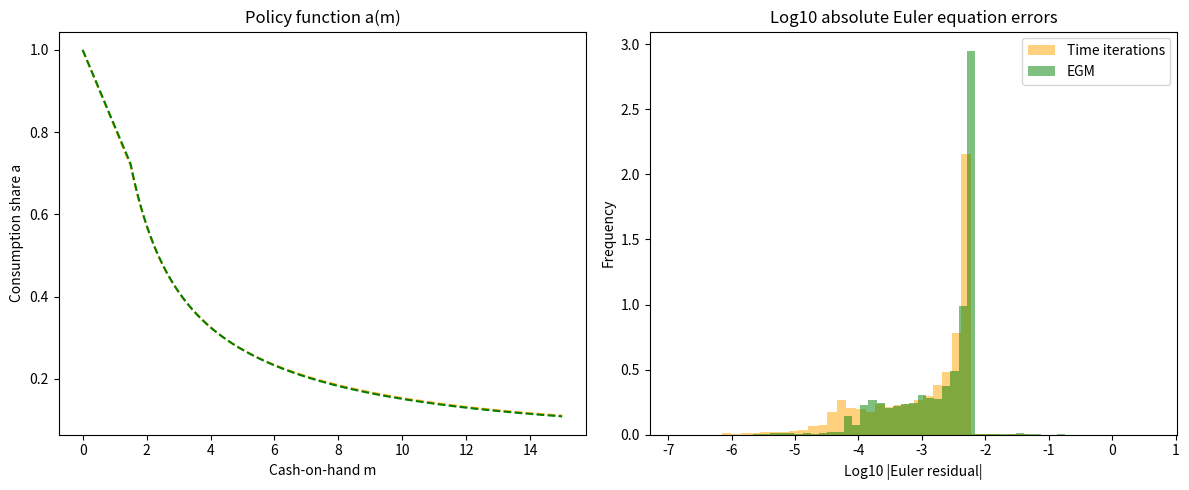

This figure's Python source:
"""
Buffer-stock saving model with permanent-income normalization.

Notation (all variables normalized by permanent income P_t):
  - m_t : pre-decision cash-on-hand (resources at start of period t)
  - a(m) ∈[0,1] : consumption share policy; consumption is a fraction of m
  - c_t : consumption level  = a(m_t) * m_t
  - x_t : end-of-period assets (post-decision savings) = m_t - c_t

Law of motion for next period's cash-on-hand (given transitory θ and permanent ψ shocks):
  m_{t+1} = (R / (G ψ_{t+1})) * x_t + θ_{t+1}.

Euler equation under CRRA and normalization:
  u'(c_t) = (β R / G) * E[ u'(c_{t+1}) / ψ_{t+1} ].

EGM step (working on a grid of post-decision assets x):
  1) m^{next}(x; θ,ψ) = (R / (G ψ)) * x + θ
  2) c^{next} = a(m^{next}) * m^{next}
  3) c(x) = u'^{-1}( (β R / G) * E[ u'(c^{next}) / ψ ] )
  4) m = x + c(x),  a(m) = c(x) / m

This file enforces the following naming scheme:
  c = total consumption level, a = consumption share policy,
  m = pre-decision cash-on-hand, x = post-decision assets.
"""

from typing import Union
import numpy as np
import time
import matplotlib.pyplot as plt
from numpy.polynomial.hermite import hermgauss
from scipy.interpolate import PchipInterpolator
from scipy.optimize import brentq


# -------------------------------------------------------------------
# Buffer-stock saving planning problem
# -------------------------------------------------------------------
class PlanningProblem:
    def __init__(
        self,
        gamma: float = 2.0,         # Coefficient of relative risk aversion
        beta: float = 0.95,         # Discount factor
        r: float = 0.02,            # Interest rate
        g: float = 0.01,            # Growth rate of permanent income
        sigma_tran: float = 0.1,    # Std. dev. of transitory shock (log)
        sigma_perm: float = 0.1,    # Std. dev. of permanent shock (log)
        unemp_prob: float = 0.005,  # Probability of unemployment
        theta_low: float = 0.3,     # Earnings in unemployment
        gh_order: int = 7           # Gauss–Hermite quadrature order
    ):
        # Preferences
        self.gamma, self.beta = gamma, beta

        # Normalized income process
        self.R, self.G = 1 + r, 1 + g
        self.sigma_tran, self.sigma_perm = sigma_tran, sigma_perm

        # Unemployment
        self.unemp_prob, self.theta_low = unemp_prob, theta_low

        # Mean adjustment so E[theta]=1
        self.mu_z = np.log((1 - self.unemp_prob * self.theta_low) / (1 - self.unemp_prob)) - 0.5 * self.sigma_tran**2

        # Gauss–Hermite nodes/weights
        x, w = hermgauss(gh_order)
        self.gh_x = np.sqrt(2.0) * x
        self.gh_w = w / np.sqrt(np.pi)

        # ---- Shock grids & joint quadrature ----
        # Transitory θ: unemployment mass at θ_low plus lognormal part.
        theta_nodes = np.concatenate(([self.theta_low], np.exp(self.sigma_tran * self.gh_x + self.mu_z)))
        theta_w = np.concatenate(([self.unemp_prob], (1.0 - self.unemp_prob) * self.gh_w))

        # Permanent ψ: lognormal
        psi_nodes = np.exp(self.sigma_perm * self.gh_x - 0.5 * self.sigma_perm**2)
        psi_w = self.gh_w

        # All (θ, ψ) pairs with joint probabilities = outer product of marginals.
        T, P = np.meshgrid(theta_nodes, psi_nodes, indexing="ij")
        self.theta = T.ravel()
        self.psi = P.ravel()
        self.probs = (theta_w[:, None] * psi_w[None, :]).ravel()

    # ------------------------------------------------------------------
    # Grid setup, and spline construction
    # ------------------------------------------------------------------

    def make_grid(self, points, span=(0.01, 15.0)):
        m_min, m_max = span
        return np.linspace(m_min, m_max, points)
    
    def make_spline(self, x: np.ndarray, y: np.ndarray) -> PchipInterpolator:
        """
        Create a PCHIP interpolator for the policy function a(m).

        Prepends the point (0, 1) to enforce the boundary condition that
        at zero cash-on-hand (m=0), the consumption share is 1 (a=1).
        """
        # Prepend boundary condition: a(0) = 1
        x_ext = np.insert(x, 0, 0.0)
        y_ext = np.insert(y, 0, 1.0)

        return PchipInterpolator(x_ext, y_ext, extrapolate=True)

    # ------------------------------------------------------------------
    # Model primitives (preferences & technology)
    # ------------------------------------------------------------------

    def u(self, c: Union[float, np.ndarray]) -> Union[float, np.ndarray]:
        """CRRA utility function: u(c)."""
        return c ** (1 - self.gamma) / (1 - self.gamma) if self.gamma != 1 else np.log(c)

    def u_prime(self, c: Union[float, np.ndarray]) -> Union[float, np.ndarray]:
        """Marginal utility of consumption: u'(c)."""
        return c ** (-self.gamma)

    def u_prime_inv(self, mu: Union[float, np.ndarray]) -> Union[float, np.ndarray]:
        """Inverse marginal utility: given μ = u'(c), return c = u'^{-1}(μ)."""
        return mu ** (-1 / self.gamma)

    # ------------------------------------------------------------------
    # State transitions / resource accounting (single entrypoint: cash_on_hand)
    # ------------------------------------------------------------------

    def cash_on_hand(self, x_prev: Union[float, np.ndarray]) -> Union[float, np.ndarray]:
        """
        Next-period cash-on-hand m_{t+1} from last period's end-of-period assets x_t:
            m_{t+1} = (R / (G * ψ_{t+1})) * x_t + θ_{t+1}.
        Vectorized over (θ, ψ) Gauss–Hermite nodes.
        """
        return self.R / (self.G * self.psi) * x_prev + self.theta

    def consumption_from_share(self, a: Union[float, np.ndarray], m: Union[float, np.ndarray]) -> Union[float, np.ndarray]:
        """Map share a(m) to consumption level: c = a * m."""
        return a * m

    def next_x(self, m: Union[float, np.ndarray], c: Union[float, np.ndarray]) -> Union[float, np.ndarray]:
        """End-of-period assets (post-decision): x = m - c."""
        return m - c
    
    # ---------------------------
    # Euler helpers
    # ---------------------------

    def euler_residual(self, a: float, m: float, policy: PchipInterpolator) -> float:
        """
        Residual of Euler equation evaluated at (a, m) with policy a(·).
        Zero at optimum. Uses:
          c_t = a * m,  x_t = m - c_t,
          m' = (R / (G ψ)) * x_t + θ,  c' = a(m') * m'.
        """
        # Current choices
        c_t = self.consumption_from_share(a, m)
        x_t = self.next_x(m, c_t)

        # Next period (vector over GH nodes)
        m_next = self.cash_on_hand(x_t)
        a_next = policy(m_next)
        c_next = self.consumption_from_share(a_next, m_next)

        rhs = self.beta * self.R / self.G * np.dot(self.probs, self.u_prime(c_next / self.psi))
        return self.u_prime(c_t) - rhs
    
    def c_from_euler(self, c_next: np.ndarray) -> float:
        """
        Compute current optimal consumption c_t from Euler equation given c_{t+1}(θ,ψ):
            c_t = u'^{-1}( (β R / G) * E[ u'(c_{t+1}) / ψ_{t+1} ] ).
        """
        mu = self.beta * self.R / self.G * np.dot(self.probs, self.u_prime(c_next / self.psi))
        return self.u_prime_inv(mu)

    # ---------------------------
    # Policy evaluation & errors
    # ---------------------------
    def get_euler_errors(self, grid, policy, episodes=100):
        """
        Simulate Euler residuals along sample paths starting from each m in `grid`,
        using the provided consumption-share policy a(·). Returns (errors, states, avg_return).
        """
        u = self.u
        beta = self.beta

        T = int(episodes)
        grid = np.asarray(grid, dtype=float)
        grid_len = grid.size

        states = np.empty((grid_len, T + 1), dtype=float)
        euler_errors = np.empty((grid_len, T), dtype=float)
        avg_return = 0.0

        for i, m0 in enumerate(grid):
            m_path = np.empty(T + 1, dtype=float)
            c_path = np.empty(T, dtype=float)
            m_path[0] = m0

            U = 0.0
            power = 1.0

            for t in range(T):
                a_t = float(policy(m_path[t]))  # consumption share
                c_t = self.consumption_from_share(a_t, m_path[t])
                x_t = self.next_x(m_path[t], c_t)

                # draw shocks
                if np.random.uniform(0.0, 1.0) < self.unemp_prob:
                    theta_draw = self.theta_low
                else:
                    theta_draw = np.exp(np.random.normal(self.mu_z, self.sigma_tran))
                psi_draw = np.exp(np.random.normal(-0.5 * self.sigma_perm**2, self.sigma_perm))

                m_path[t + 1] = self.R / (self.G * psi_draw) * x_t + theta_draw

                c_path[t] = c_t
                U += power * u(c_t)
                power *= beta

            # Euler error along the realized path
            err = np.empty(T, dtype=float)
            for t, (c_t, m_t) in enumerate(zip(c_path, m_path[:-1])):
                a_t = c_t / m_t  # implied share
                err[t] = np.log10(abs(self.euler_residual(a_t, m_t, policy)))
            
            euler_errors[i, :] = err
            states[i, :] = m_path
            avg_return += U / grid_len

        return euler_errors.ravel(), states.ravel(), avg_return

# ------------------------------------------------------------------- 
# Solvers (TI and EGM only; model lives in PlanningProblem)
# -------------------------------------------------------------------
class PlanningSolvers:
    def __init__(
        self,
        grid_points: int = 1000,
        tol: float = 1e-5,
        conv: float = 1e-5,
        min_share: float = 1e-6,
    ):
        self.grid_points = grid_points
        self.tol = tol
        self.conv = conv
        self.min_share = min_share

    # ------------------------------------------------------------------
    # Helper functions
    # ------------------------------------------------------------------
    def _init_policy(self, model: PlanningProblem):
        """Initialize m-grid, consumption-share array and spline policy a(m)."""
        grid = model.make_grid(self.grid_points)
        a_new = np.full_like(grid, 0.1)  # initial guess for shares a(m)
        a_policy = model.make_spline(grid, a_new)
        return grid, a_new, a_policy

    def _check_convergence(self, a_old, a_policy, grid):
        """Check convergence of consumption-share policy on given grid."""
        a_new = a_policy(grid)
        return np.max(np.abs(a_old - a_new)) < self.conv, a_new

    # ------------------------------------------------------------------
    # Time iteration (TI)
    # ------------------------------------------------------------------
    def TI(self, model: PlanningProblem) -> PchipInterpolator:
        """Compute optimal consumption-share policy a(m) by time iteration."""
        # --- Setup -------------------------------------------------------
        grid, a_new, a_policy = self._init_policy(model)

        # --- Iteration ---------------------------------------------------
        while True:
            a_old = a_new.copy()

            # Pointwise policy improvement: root-finding on the Euler residual
            for i, m in enumerate(grid):

                def euler_root(a_candidate: float) -> float:
                    # Residual at (a_candidate, m) under current policy a_policy
                    return model.euler_residual(a_candidate, m, a_policy)

                a_lo, a_hi = self.min_share, 1.0 - self.min_share
                f_lo, f_hi = euler_root(a_lo), euler_root(a_hi)

                if f_lo * f_hi > 0.0:
                    # No interior root: pick corner consistent with sign
                    a_new[i] = a_hi if f_lo > 0.0 else a_lo
                else:
                    # Sign change: brentq on the candidate share
                    a_new[i] = brentq(euler_root, a_lo, a_hi, xtol=self.tol)

            # Update policy
            a_policy = model.make_spline(grid, a_new)

            # --- Convergence check ---------------------------------------
            converged, a_new = self._check_convergence(a_old, a_policy, grid)
            if converged:
                return a_policy

    # ---------------------------
    # Endogenous Grid Method (EGM)
    # ---------------------------
    def EGM(self, model: PlanningProblem) -> PchipInterpolator:
        """
        Compute optimal consumption-share policy a(m) by EGM.
        Works on a grid for post-decision assets x and maps back to current m.
        """
        # --- Setup -------------------------------------------------------
        x_grid, a_new, a_policy = self._init_policy(model)  # reuse allocation; interpret as x-grid
        x_next = x_grid.copy()

        while True:
            a_old = a_new.copy()

            # Containers for current-period objects on the endogenous grid
            m_t = np.empty_like(x_grid, dtype=float)  # implied current m for each x
            a_t = np.empty_like(x_grid, dtype=float)  # implied current a = c / m

            # 1) continuation at x
            # 2) current c from Euler at x
            # 3) map back to current m via budget m = c + x
            # 4) current share a = c / m
            for i, x in enumerate(x_next):
                m_next = model.cash_on_hand(x)        # vector over (θ, ψ)
                a_next = a_policy(m_next)             # a_{t+1}(m_{t+1})
                c_next = a_next * m_next              # c_{t+1}(θ, ψ)
                c_curr = model.c_from_euler(c_next)   # scalar c_t(x)
                m_curr = c_curr + x                   # budget: m_t = c_t + x
                m_t[i] = m_curr
                a_t[i] = c_curr / m_curr

            # 5) Interpolate consumption-share policy over current m
            order = np.argsort(m_t)
            m_sorted, a_sorted = m_t[order], a_t[order]
            a_policy = model.make_spline(m_sorted, a_sorted)

            # --- Convergence check ---------------------------------------
            converged, a_new = self._check_convergence(a_old, a_policy, m_t)
            if converged:
                return a_policy


# -------------------------------------------------------------------
# Demo / comparison
# -------------------------------------------------------------------
if __name__ == "__main__":
    # Model and solvers
    model = PlanningProblem()
    solvers = PlanningSolvers(grid_points=100, conv=1e-3)

    # Time iterations
    start = time.time()
    a_ti = solvers.TI(model)
    print(f"Time iterations took {time.time() - start} seconds.")

    # EGM
    start = time.time()
    a_egm = solvers.EGM(model)
    print(f"EGM took {time.time() - start} seconds.")

    m_grid = np.linspace(1.5, 15.0, 1000)

    # Euler equation errors & return comparison
    euler_errors_ti, m_states_ti, U_ti = model.get_euler_errors(m_grid, a_ti, episodes=10)
    euler_errors_egm, m_states_egm, U_egm = model.get_euler_errors(m_grid, a_egm, episodes=10)

    print(
        "Mean absolute Euler equation error: \n"
        f"  TI: {np.mean(euler_errors_ti)}       EGM: {np.mean(euler_errors_egm)}"
    )
    print(
        "The optimal average discounted episode return is: \n"
        f"  TI: {U_ti}      EGM: {U_egm}"
    )

    m_plot = np.concatenate(([0.0], m_grid))
    fig, ax = plt.subplots(1, 2, figsize=(12, 5))
    ax[0].plot(m_plot, a_ti(m_plot), linestyle='--', color='orange', label='Time iterations')
    ax[0].plot(m_plot, a_egm(m_plot), linestyle='--', color='green', label='EGM')
    ax[0].set_title('Policy function a(m)')
    ax[0].set_xlabel('Cash-on-hand m')
    ax[0].set_ylabel('Consumption share a')
    ax[1].hist(euler_errors_ti, density=True, bins=50, color="orange", alpha=0.5, label='Time iterations')
    ax[1].hist(euler_errors_egm, density=True, bins=50, color="green", alpha=0.5, label='EGM')
    ax[1].set_title('Log10 absolute Euler equation errors')
    ax[1].set_xlabel('Log10 |Euler residual|')
    ax[1].set_ylabel('Frequency')
    plt.tight_layout()
    plt.legend()
    plt.show()
